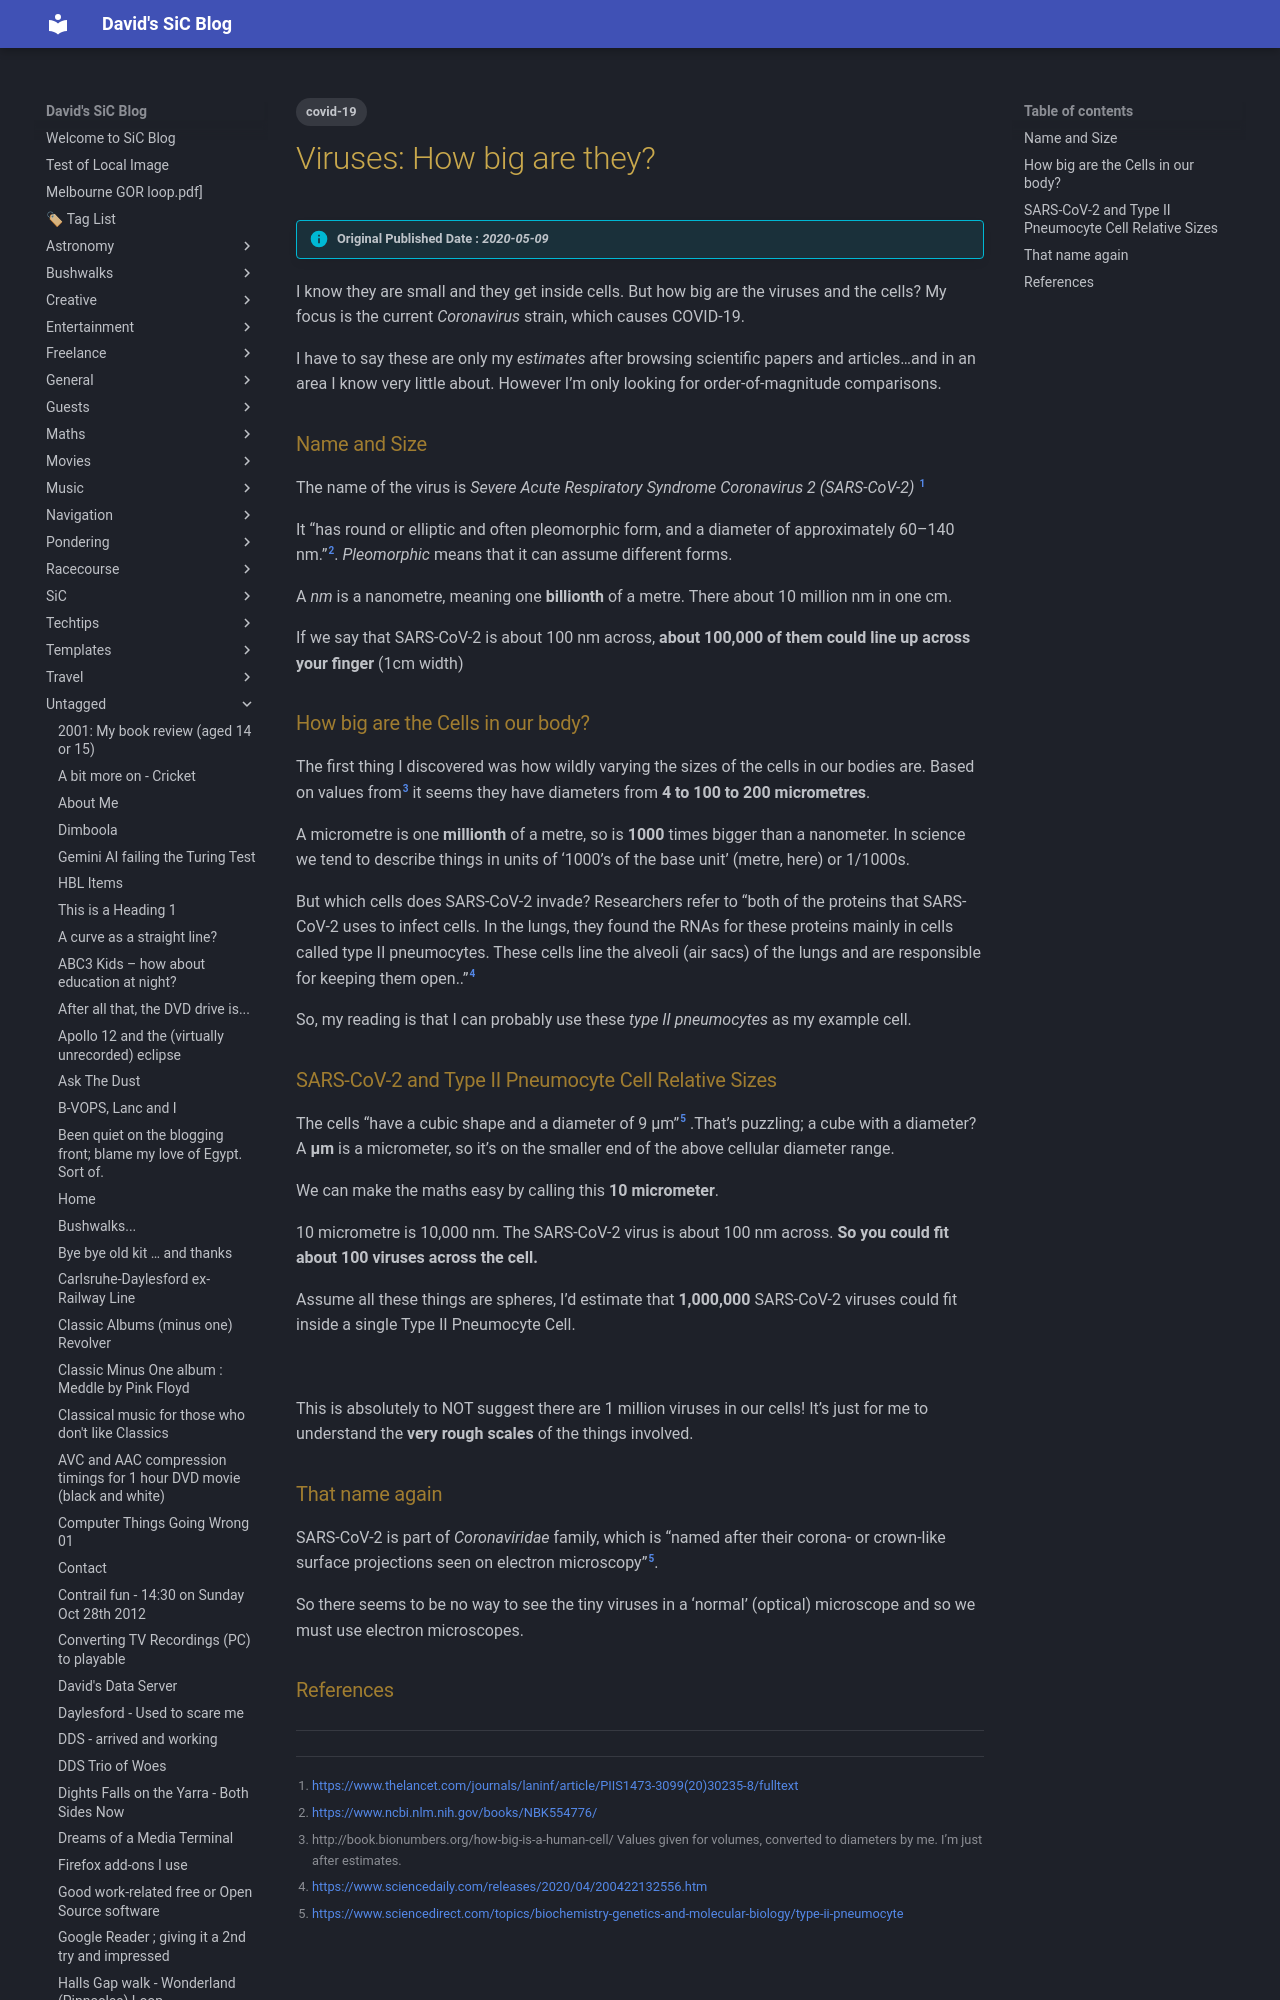

repository: dwids/dwids.github.io · page: Untagged/viruses-how-big-are-they/index.html · generator: mkdocs

---
date: 2020-05-09T19:40:48.000Z
lastmod: 2020-05-09T19:40:48.000Z
title: "Viruses: How big are they?"
draft: false
slug: viruses-how-big-are-they
tags: ["covid-19"]
cover:
    image: https://images.unsplash.com/photo-1605962589069-bccdb6e391fe?w=500&auto=format&fit=crop&q=60&ixlib=rb-4.0.3&ixid=M3wxMjA3fDB8MHxzZWFyY2h8Mnx8bG9ja2Rvd258ZW58MHx8MHx8fDA%3D
    alt: "Viruses: How big are they?"
description: 
---

> [!info] Original Published Date : *2020-05-09*

I know they are small and they get inside cells. But how big are the viruses and the cells? My focus is the current *Coronavirus* strain, which causes COVID-19.

I have to say these are only my *estimates* after browsing scientific papers and articles…and in an area I know very little about. However I’m only looking for order-of-magnitude comparisons.

### Name and Size

The name of the virus is *Severe Acute Respiratory Syndrome Coronavirus 2 (SARS-CoV-2)*  [^1]


It “has round or elliptic and often pleomorphic form, and a diameter of approximately 60–140 nm.”[^2].  *Pleomorphic* means that it can assume different forms.

A *nm* is a nanometre, meaning one **billionth** of a metre.  There about 10 million nm in one cm.  

If we say that SARS-CoV-2 is about 100 nm across, **about 100,000 of them could line up across your finger** (1cm width)
